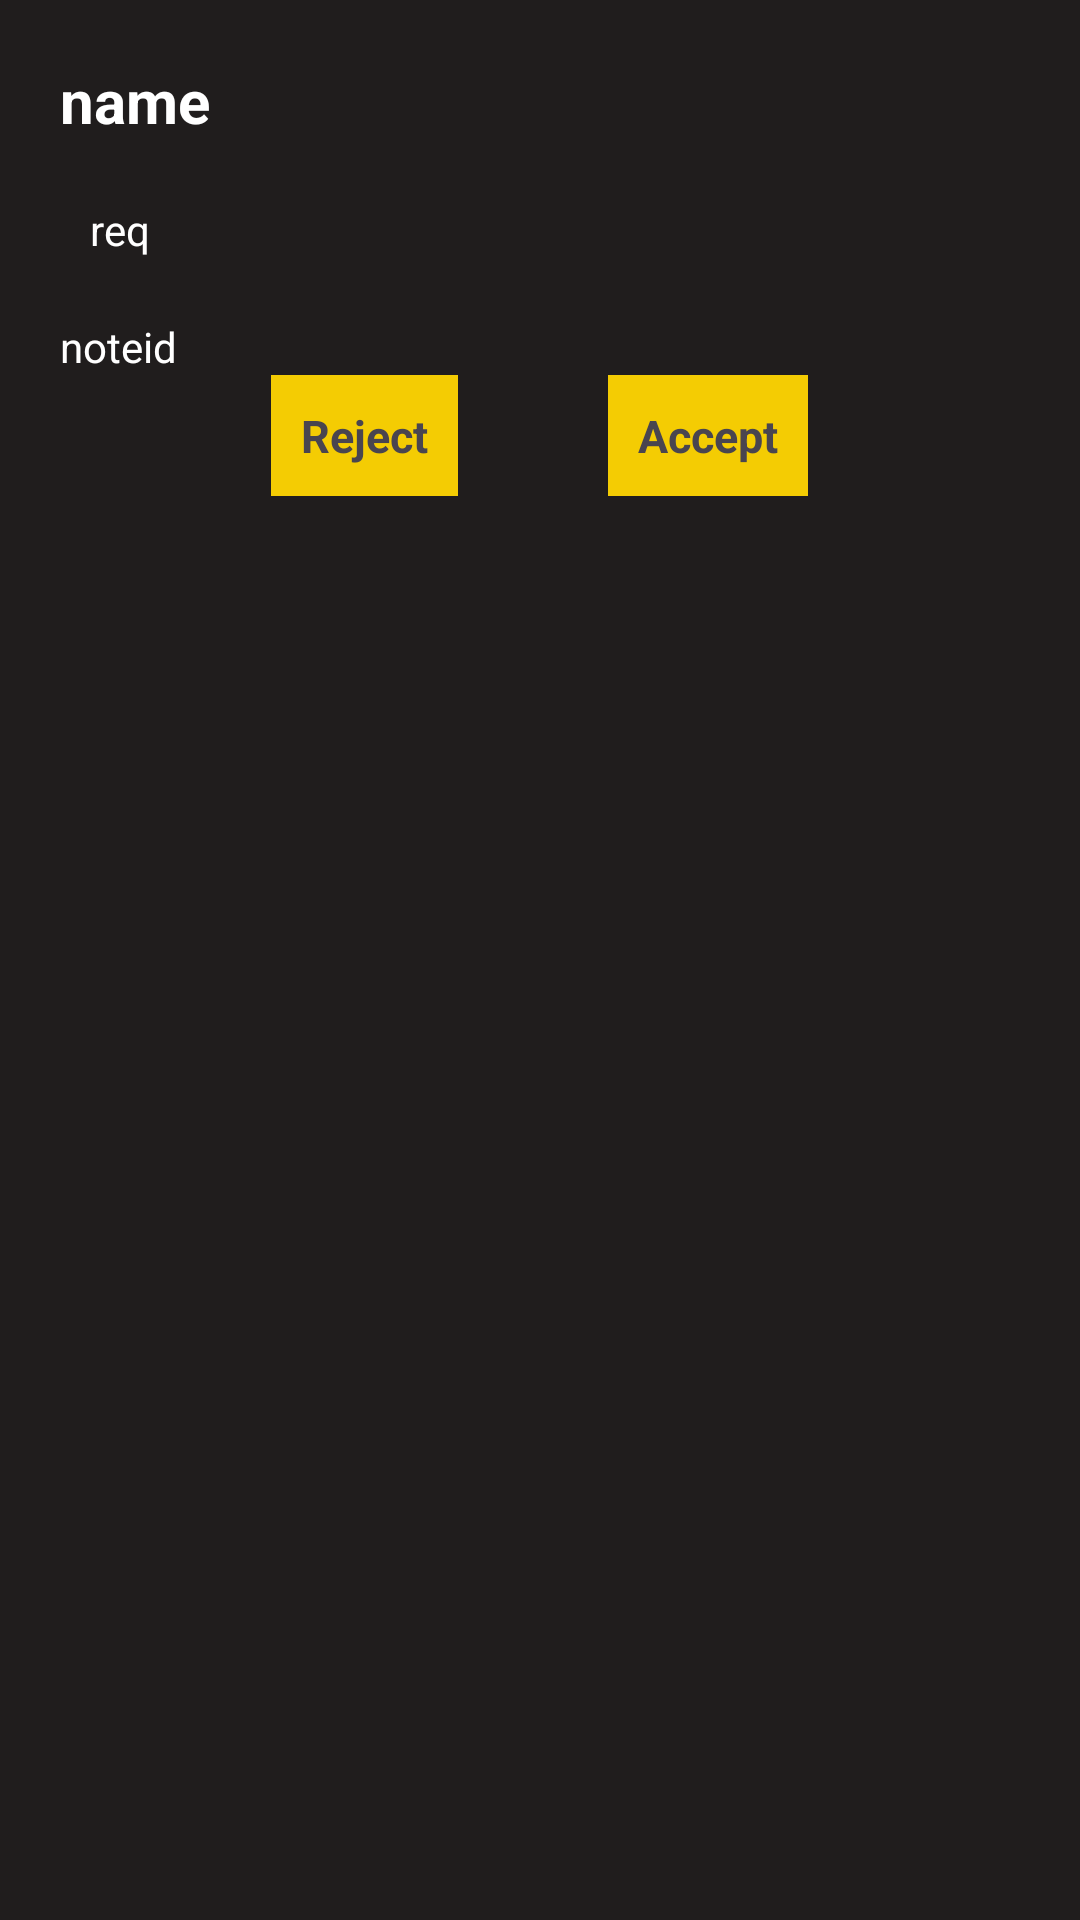

Here is an Android app screen rendered from its layout file. Give the layout XML and the strings, colors and styles it references.
<!-- AndroidManifest.xml: application theme Theme.Notefy -->
<!-- res/layout/single_req_item.xml -->
<?xml version="1.0" encoding="utf-8"?>
<LinearLayout xmlns:android="http://schemas.android.com/apk/res/android"
    android:layout_width="match_parent"
    android:layout_height="wrap_content"
    android:orientation="vertical"
    android:background="@color/back"
    android:padding="20dp">

        <TextView
            android:layout_width="match_parent"
            android:layout_height="wrap_content"
            android:id="@+id/reqtvname"
            android:textColor="@color/white"
            android:textSize="20dp"
            android:textStyle="bold"
            android:text="name">
        </TextView>
        <TextView
            android:layout_width="match_parent"
            android:layout_height="wrap_content"
            android:textColor="@color/white"
            android:id="@+id/reqtvreq"
            android:paddingVertical="20dp"
            android:layout_marginStart="10dp"
            android:text="req">
        </TextView>
        <TextView
            android:layout_width="match_parent"
            android:textColor="@color/white"
            android:layout_height="wrap_content"
            android:id="@+id/reqtvnote"
            android:text="noteid">

        </TextView>
        <LinearLayout
            android:layout_width="match_parent"
            android:layout_height="wrap_content"
            android:gravity="center">
                <TextView
                    android:layout_width="wrap_content"
                    android:layout_height="wrap_content"
                    android:text="Reject"
                    android:textSize="15dp"
                    android:textStyle="bold"
                    android:padding="10dp"
                    android:background="@color/yellow"
                    android:id="@+id/btnreject"
                    android:layout_marginEnd="50dp"
                        >

                </TextView>
                <TextView
                    android:layout_width="wrap_content"
                    android:layout_height="wrap_content"
                    android:text="Accept"
                    android:textSize="15dp"
                    android:textStyle="bold"
                    android:background="@color/yellow"
                    android:padding="10dp"
                    android:id="@+id/btnaccept"
                        >

                </TextView>

        </LinearLayout>




</LinearLayout>
<!-- resources referenced by this layout -->
<resources>
  <color name="back">#201D1D</color>
  <color name="white">#FFFFFFFF</color>
  <color name="yellow">#F4CC03</color>
  <style name="Theme.Notefy" parent="Base.Theme.Notefy" />
  <style name="Base.Theme.Notefy" parent="Theme.Material3.DayNight.NoActionBar">
          
          
      </style>
</resources>
